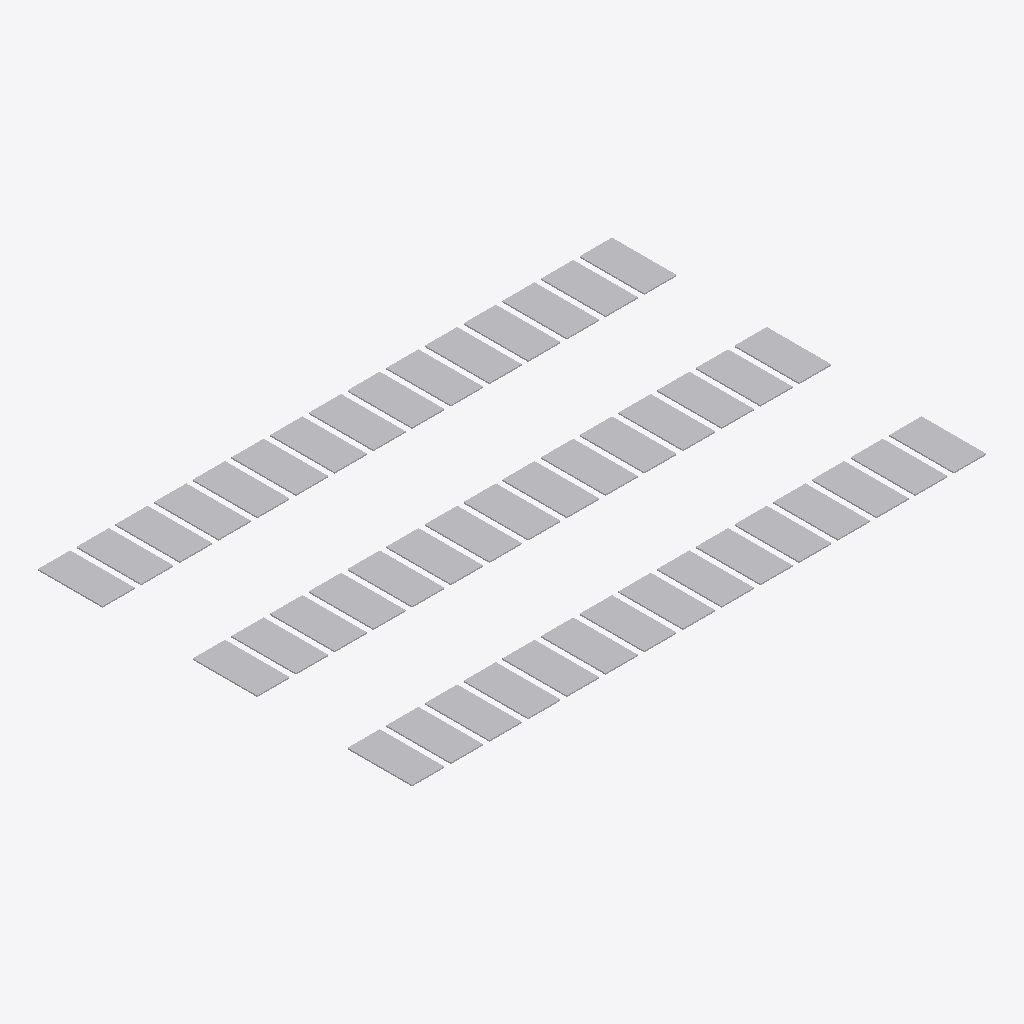
Isometric view of an IFC building model (IFC-SPF (STEP), schema IFC2X3, length unit metre), seen from the south-west, elements coloured by IFC class: 45 other elements (light grey).
Extent 44.5 m × 29.0 m × 0.1 m (x, y, z). Storeys (1): Ground Level at 0.00 m. Elements (45): 45 IfcBuildingElementProxy.

HEADER;
FILE_DESCRIPTION(('ViewDefinition [CoordinationView]'),'2;1');
FILE_NAME('parking_sync.ifc','2024-03-15T12:00:00',('Agent'),(''),'','','');
FILE_SCHEMA(('IFC2X3'));
ENDSEC;
DATA;
#13=IFCPROJECT('PROJECT_GUID',#4,'Campus Parking DB Sync',$,$,$,$,(#8),#6);
#14=IFCSITE('SITE_GUID',#4,'Campus Site',$,$,#9,$,$,.ELEMENT.,$,$,$,$,$);
#16=IFCBUILDING('BLDG_GUID',#4,'Parking Building',$,$,#9,$,$,.ELEMENT.,$,$,$);
#18=IFCBUILDINGSTOREY('STOREY_GUID',#4,'Ground Level',$,$,#9,$,$,.ELEMENT.,0.0);
#223=IFCBUILDINGELEMENTPROXY('A-006_GUID',#4,'A-006',$,$,#222,#80,$,.ELEMENT.);
#239=IFCBUILDINGELEMENTPROXY('A-010_GUID',#4,'A-010',$,$,#238,#80,$,.ELEMENT.);
#267=IFCBUILDINGELEMENTPROXY('B-002_GUID',#4,'B-002',$,$,#266,#80,$,.ELEMENT.);
#315=IFCBUILDINGELEMENTPROXY('B-014_GUID',#4,'B-014',$,$,#314,#80,$,.ELEMENT.);
#343=IFCBUILDINGELEMENTPROXY('C-006_GUID',#4,'C-006',$,$,#342,#80,$,.ELEMENT.);
#359=IFCBUILDINGELEMENTPROXY('C-010_GUID',#4,'C-010',$,$,#358,#80,$,.ELEMENT.);
#207=IFCBUILDINGELEMENTPROXY('A-002_GUID',#4,'A-002',$,$,#206,#80,$,.ELEMENT.);
#251=IFCBUILDINGELEMENTPROXY('A-013_GUID',#4,'A-013',$,$,#250,#80,$,.ELEMENT.);
#259=IFCBUILDINGELEMENTPROXY('A-015_GUID',#4,'A-015',$,$,#258,#80,$,.ELEMENT.);
#271=IFCBUILDINGELEMENTPROXY('B-003_GUID',#4,'B-003',$,$,#270,#80,$,.ELEMENT.);
#287=IFCBUILDINGELEMENTPROXY('B-007_GUID',#4,'B-007',$,$,#286,#80,$,.ELEMENT.);
#295=IFCBUILDINGELEMENTPROXY('B-009_GUID',#4,'B-009',$,$,#294,#80,$,.ELEMENT.);
#311=IFCBUILDINGELEMENTPROXY('B-013_GUID',#4,'B-013',$,$,#310,#80,$,.ELEMENT.);
#323=IFCBUILDINGELEMENTPROXY('C-001_GUID',#4,'C-001',$,$,#322,#80,$,.ELEMENT.);
#331=IFCBUILDINGELEMENTPROXY('C-003_GUID',#4,'C-003',$,$,#330,#80,$,.ELEMENT.);
#375=IFCBUILDINGELEMENTPROXY('C-014_GUID',#4,'C-014',$,$,#374,#80,$,.ELEMENT.);
#215=IFCBUILDINGELEMENTPROXY('A-004_GUID',#4,'A-004',$,$,#214,#80,$,.ELEMENT.);
#219=IFCBUILDINGELEMENTPROXY('A-005_GUID',#4,'A-005',$,$,#218,#80,$,.ELEMENT.);
#235=IFCBUILDINGELEMENTPROXY('A-009_GUID',#4,'A-009',$,$,#234,#80,$,.ELEMENT.);
#231=IFCBUILDINGELEMENTPROXY('A-008_GUID',#4,'A-008',$,$,#230,#80,$,.ELEMENT.);
#247=IFCBUILDINGELEMENTPROXY('A-012_GUID',#4,'A-012',$,$,#246,#80,$,.ELEMENT.);
#243=IFCBUILDINGELEMENTPROXY('A-011_GUID',#4,'A-011',$,$,#242,#80,$,.ELEMENT.);
#275=IFCBUILDINGELEMENTPROXY('B-004_GUID',#4,'B-004',$,$,#274,#80,$,.ELEMENT.);
#307=IFCBUILDINGELEMENTPROXY('B-012_GUID',#4,'B-012',$,$,#306,#80,$,.ELEMENT.);
#335=IFCBUILDINGELEMENTPROXY('C-004_GUID',#4,'C-004',$,$,#334,#80,$,.ELEMENT.);
#339=IFCBUILDINGELEMENTPROXY('C-005_GUID',#4,'C-005',$,$,#338,#80,$,.ELEMENT.);
#347=IFCBUILDINGELEMENTPROXY('C-007_GUID',#4,'C-007',$,$,#346,#80,$,.ELEMENT.);
#351=IFCBUILDINGELEMENTPROXY('C-008_GUID',#4,'C-008',$,$,#350,#80,$,.ELEMENT.);
#367=IFCBUILDINGELEMENTPROXY('C-012_GUID',#4,'C-012',$,$,#366,#80,$,.ELEMENT.);
#363=IFCBUILDINGELEMENTPROXY('C-011_GUID',#4,'C-011',$,$,#362,#80,$,.ELEMENT.);
#279=IFCBUILDINGELEMENTPROXY('B-005_GUID',#4,'B-005',$,$,#278,#80,$,.ELEMENT.);
#283=IFCBUILDINGELEMENTPROXY('B-006_GUID',#4,'B-006',$,$,#282,#80,$,.ELEMENT.);
#299=IFCBUILDINGELEMENTPROXY('B-010_GUID',#4,'B-010',$,$,#298,#80,$,.ELEMENT.);
#303=IFCBUILDINGELEMENTPROXY('B-011_GUID',#4,'B-011',$,$,#302,#80,$,.ELEMENT.);
#203=IFCBUILDINGELEMENTPROXY('A-001_GUID',#4,'A-001',$,$,#202,#80,$,.ELEMENT.);
#211=IFCBUILDINGELEMENTPROXY('A-003_GUID',#4,'A-003',$,$,#210,#80,$,.ELEMENT.);
#227=IFCBUILDINGELEMENTPROXY('A-007_GUID',#4,'A-007',$,$,#226,#80,$,.ELEMENT.);
#255=IFCBUILDINGELEMENTPROXY('A-014_GUID',#4,'A-014',$,$,#254,#80,$,.ELEMENT.);
#263=IFCBUILDINGELEMENTPROXY('B-001_GUID',#4,'B-001',$,$,#262,#80,$,.ELEMENT.);
#291=IFCBUILDINGELEMENTPROXY('B-008_GUID',#4,'B-008',$,$,#290,#80,$,.ELEMENT.);
#319=IFCBUILDINGELEMENTPROXY('B-015_GUID',#4,'B-015',$,$,#318,#80,$,.ELEMENT.);
#327=IFCBUILDINGELEMENTPROXY('C-002_GUID',#4,'C-002',$,$,#326,#80,$,.ELEMENT.);
#355=IFCBUILDINGELEMENTPROXY('C-009_GUID',#4,'C-009',$,$,#354,#80,$,.ELEMENT.);
#371=IFCBUILDINGELEMENTPROXY('C-013_GUID',#4,'C-013',$,$,#370,#80,$,.ELEMENT.);
#379=IFCBUILDINGELEMENTPROXY('C-015_GUID',#4,'C-015',$,$,#378,#80,$,.ELEMENT.);
ENDSEC;
